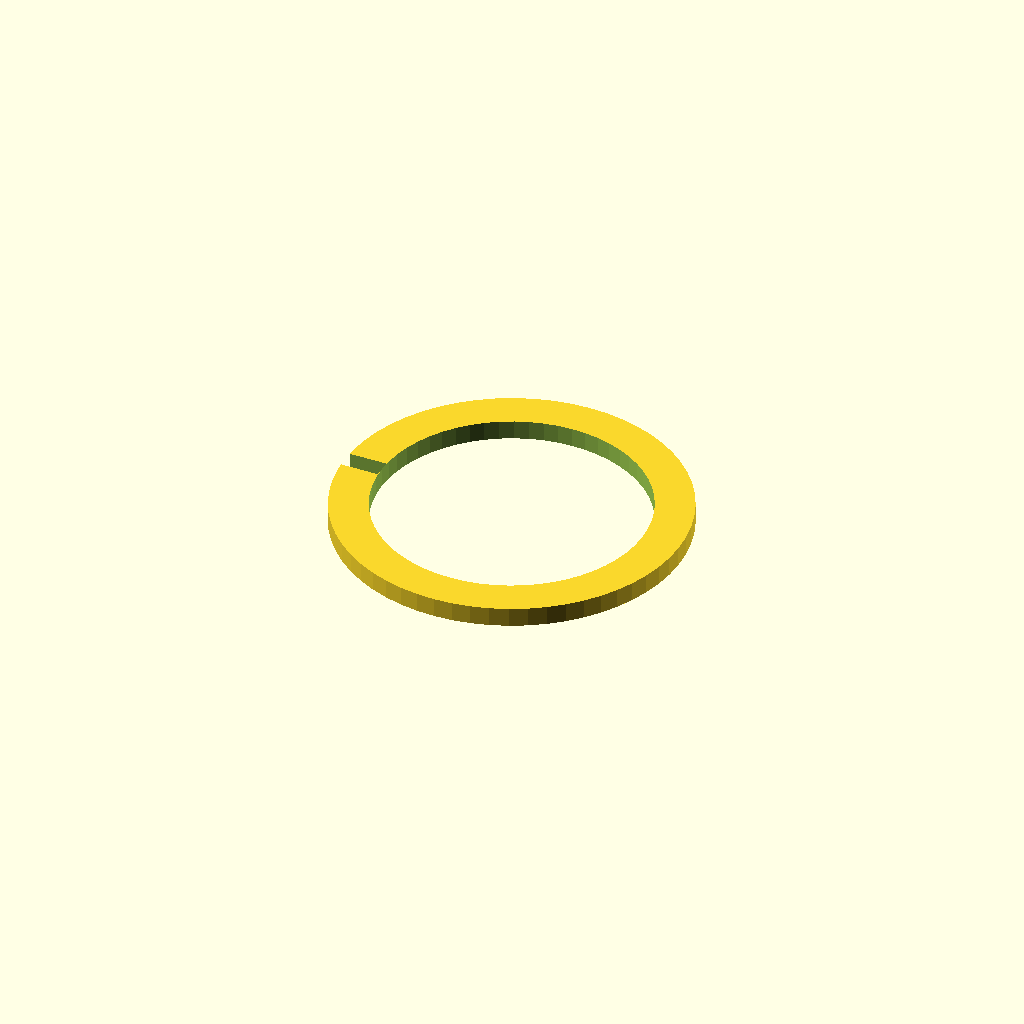
Cell 1 — every parameter at its default value.
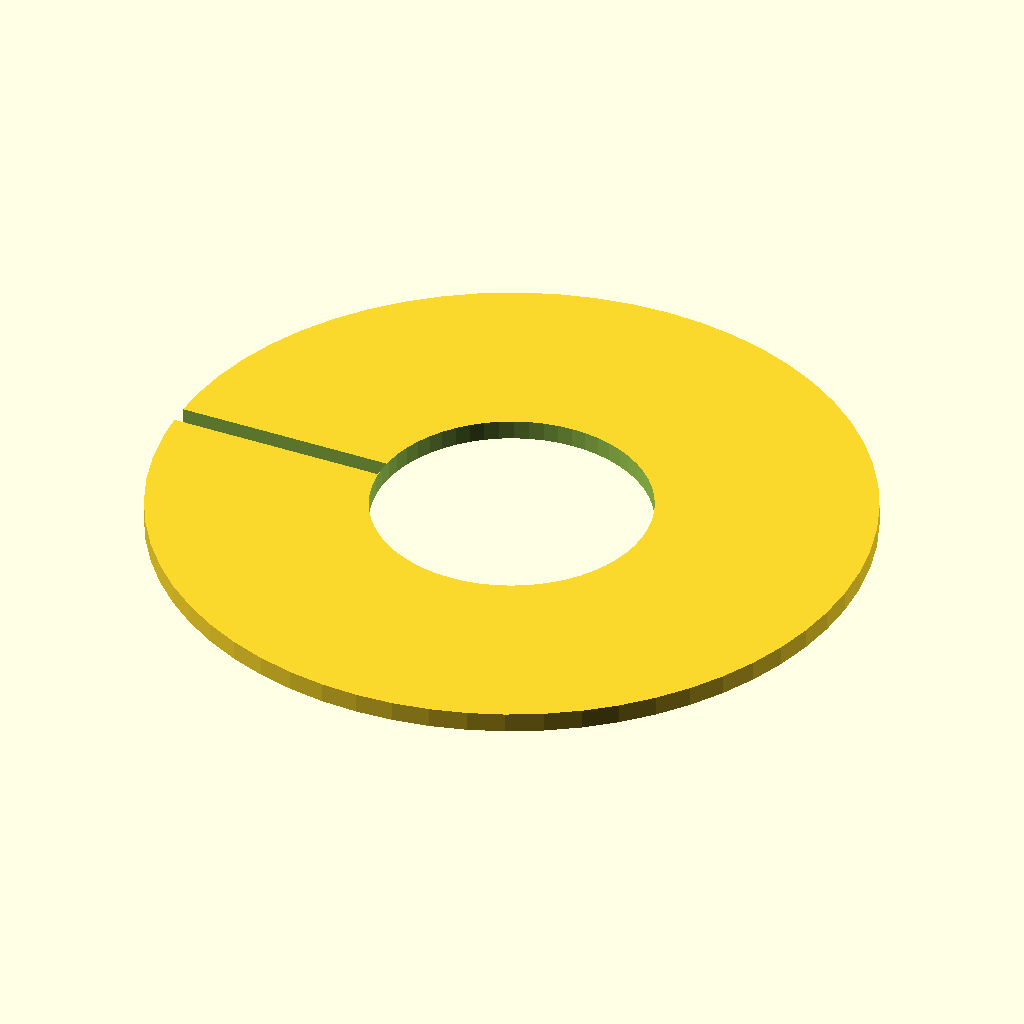
Cell 2 — outer_d set to 72, the other parameters unchanged.
All cells are drawn from one camera (rotation 55°, 0°, 25°, orthographic, colour scheme Cornfield), so only the parameter changes between them.
Source of the model, optional_data/data/parts/part_1123.scad:
// Internal retaining ring.
$fn = 60;
eps = 0.02;
inner_d = 28;
outer_d = 36;
thickness = max(2, 1.5);
difference() { cylinder(d=outer_d,h=thickness); translate([0,0,-eps]) cylinder(d=inner_d,h=thickness+2*eps); translate([-outer_d/2-eps,-1,-eps]) cube([outer_d/2-inner_d/2+eps,2,thickness+2*eps]); }
Customizer parameters (derived from the source; name, type, default, range or options):
eps: number, default 0.02
inner_d: number, default 28
outer_d: number, default 36
